The GitHub repository rhoust123/Plant_Disease_Classifier contains a labelled image folder "PlantVillage_Split" with 15 categories: pepper bell bacterial spot, pepper bell healthy, potato early blight, potato late blight, potato healthy, tomato bacterial spot, tomato early blight, tomato late blight, tomato leaf mold, tomato septoria leaf spot, tomato spider mites two spotted spider mite, tomato target spot, tomato yellow leaf curl virus, tomato mosaic virus, tomato healthy. Examples follow, each with its label.

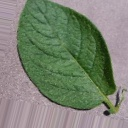
Label: potato healthy

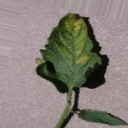
Label: tomato septoria leaf spot

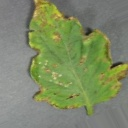
Label: tomato bacterial spot

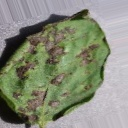
Label: potato early blight

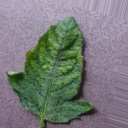
Label: tomato mosaic virus

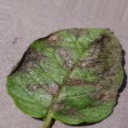
Label: potato late blight
